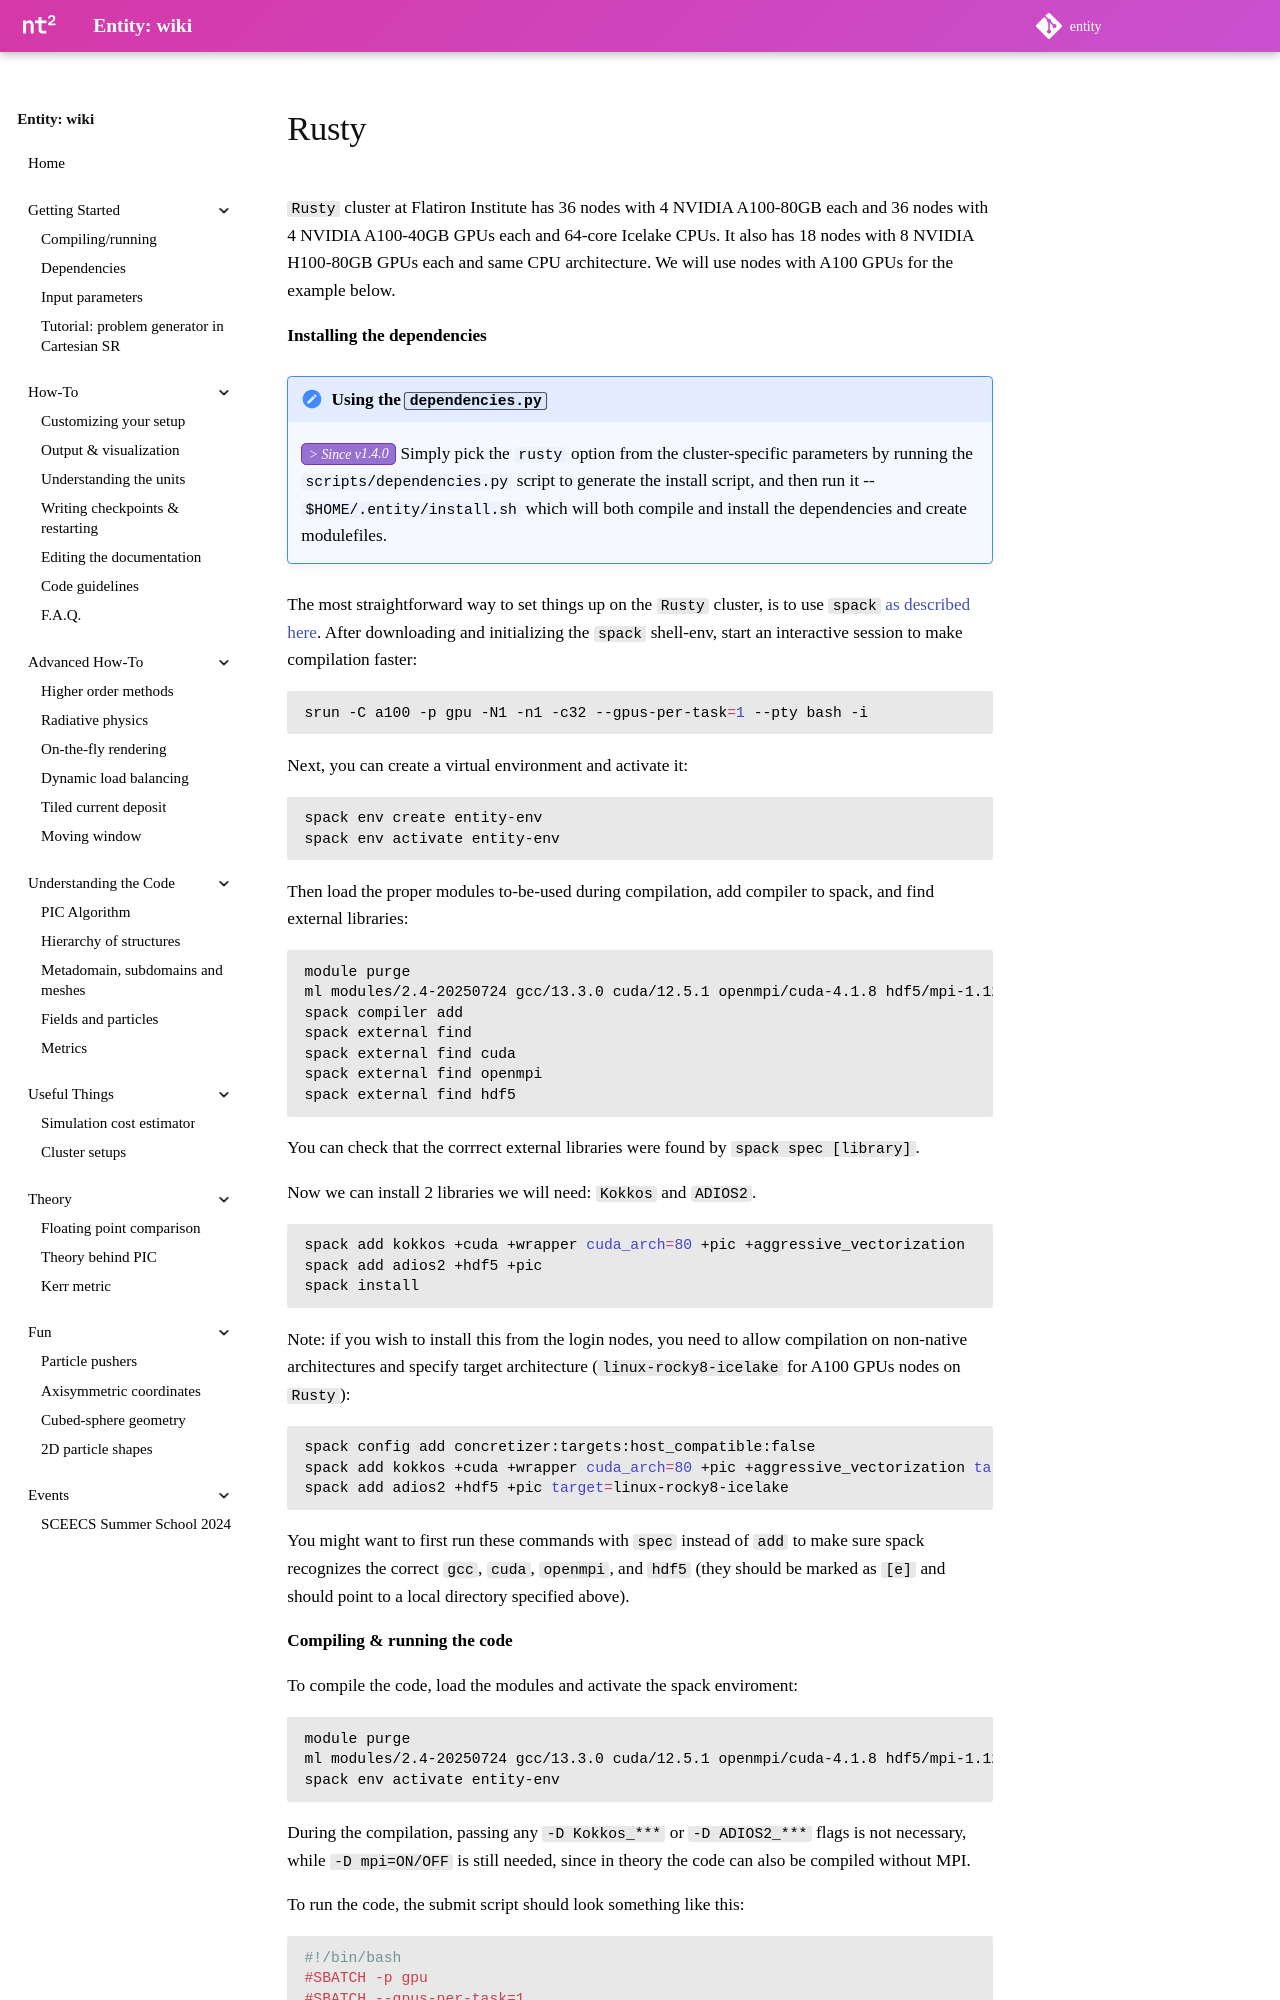

repository: entity-toolkit/wiki · page: content/useful/clusters/rusty/index.html · generator: mkdocs

`Rusty` cluster at Flatiron Institute has 36 nodes with 4 NVIDIA A100-80GB each and 36 nodes with 4 NVIDIA A100-40GB GPUs each and 64-core Icelake CPUs. It also has 18 nodes with 8 NVIDIA H100-80GB GPUs each and same CPU architecture. We will use nodes with A100 GPUs for the example below.

**Installing the dependencies**

!!! note "Using the `dependencies.py`"

    <span class="since-version">1.4.0</span>
    Simply pick the `rusty` option from the cluster-specific parameters by running the `scripts/dependencies.py` script to generate the install script, and then run it -- `$HOME/.entity/install.sh` which will both compile and install the dependencies and create modulefiles.

The most straightforward way to set things up on the `Rusty` cluster, is to use `spack` [as described here](../1-getting-started/2-dependencies.md#spack-recommended). After downloading and initializing the `spack` shell-env, start an interactive session to make compilation faster:
```sh
srun -C a100 -p gpu -N1 -n1 -c32 --gpus-per-task=1 --pty bash -i
```

Next, you can create a virtual environment and activate it:
```sh
spack env create entity-env
spack env activate entity-env
```

Then load the proper modules to-be-used during compilation, add compiler to spack, and find external libraries:
```sh
module purge
ml modules/2.4-20250724 gcc/13.3.0 cuda/12.5.1 openmpi/cuda-4.1.8 hdf5/mpi-1.12.3
spack compiler add
spack external find
spack external find cuda
spack external find openmpi
spack external find hdf5
```
You can check that the corrrect external libraries were found by `spack spec [library]`.


Now we can install 2 libraries we will need: `Kokkos` and `ADIOS2`.
```sh
spack add kokkos +cuda +wrapper cuda_arch=80 +pic +aggressive_vectorization
spack add adios2 +hdf5 +pic
spack install
```

Note: if you wish to install this from the login nodes, you need to allow compilation on non-native architectures and specify target architecture (`linux-rocky8-icelake` for A100 GPUs nodes on `Rusty`):
```sh
spack config add concretizer:targets:host_compatible:false
spack add kokkos +cuda +wrapper cuda_arch=80 +pic +aggressive_vectorization target=linux-rocky8-icelake 
spack add adios2 +hdf5 +pic target=linux-rocky8-icelake 
```

You might want to first run these commands with `spec` instead of `add` to make sure spack recognizes the correct `gcc`, `cuda`, `openmpi`, and `hdf5` (they should be marked as `[e]` and should point to a local directory specified above).

**Compiling & running the code**

To compile the code, load the modules and activate the spack enviroment: 
```sh
module purge
ml modules/2.4-20250724 gcc/13.3.0 cuda/12.5.1 openmpi/cuda-4.1.8 hdf5/mpi-1.12.3
spack env activate entity-env
```
